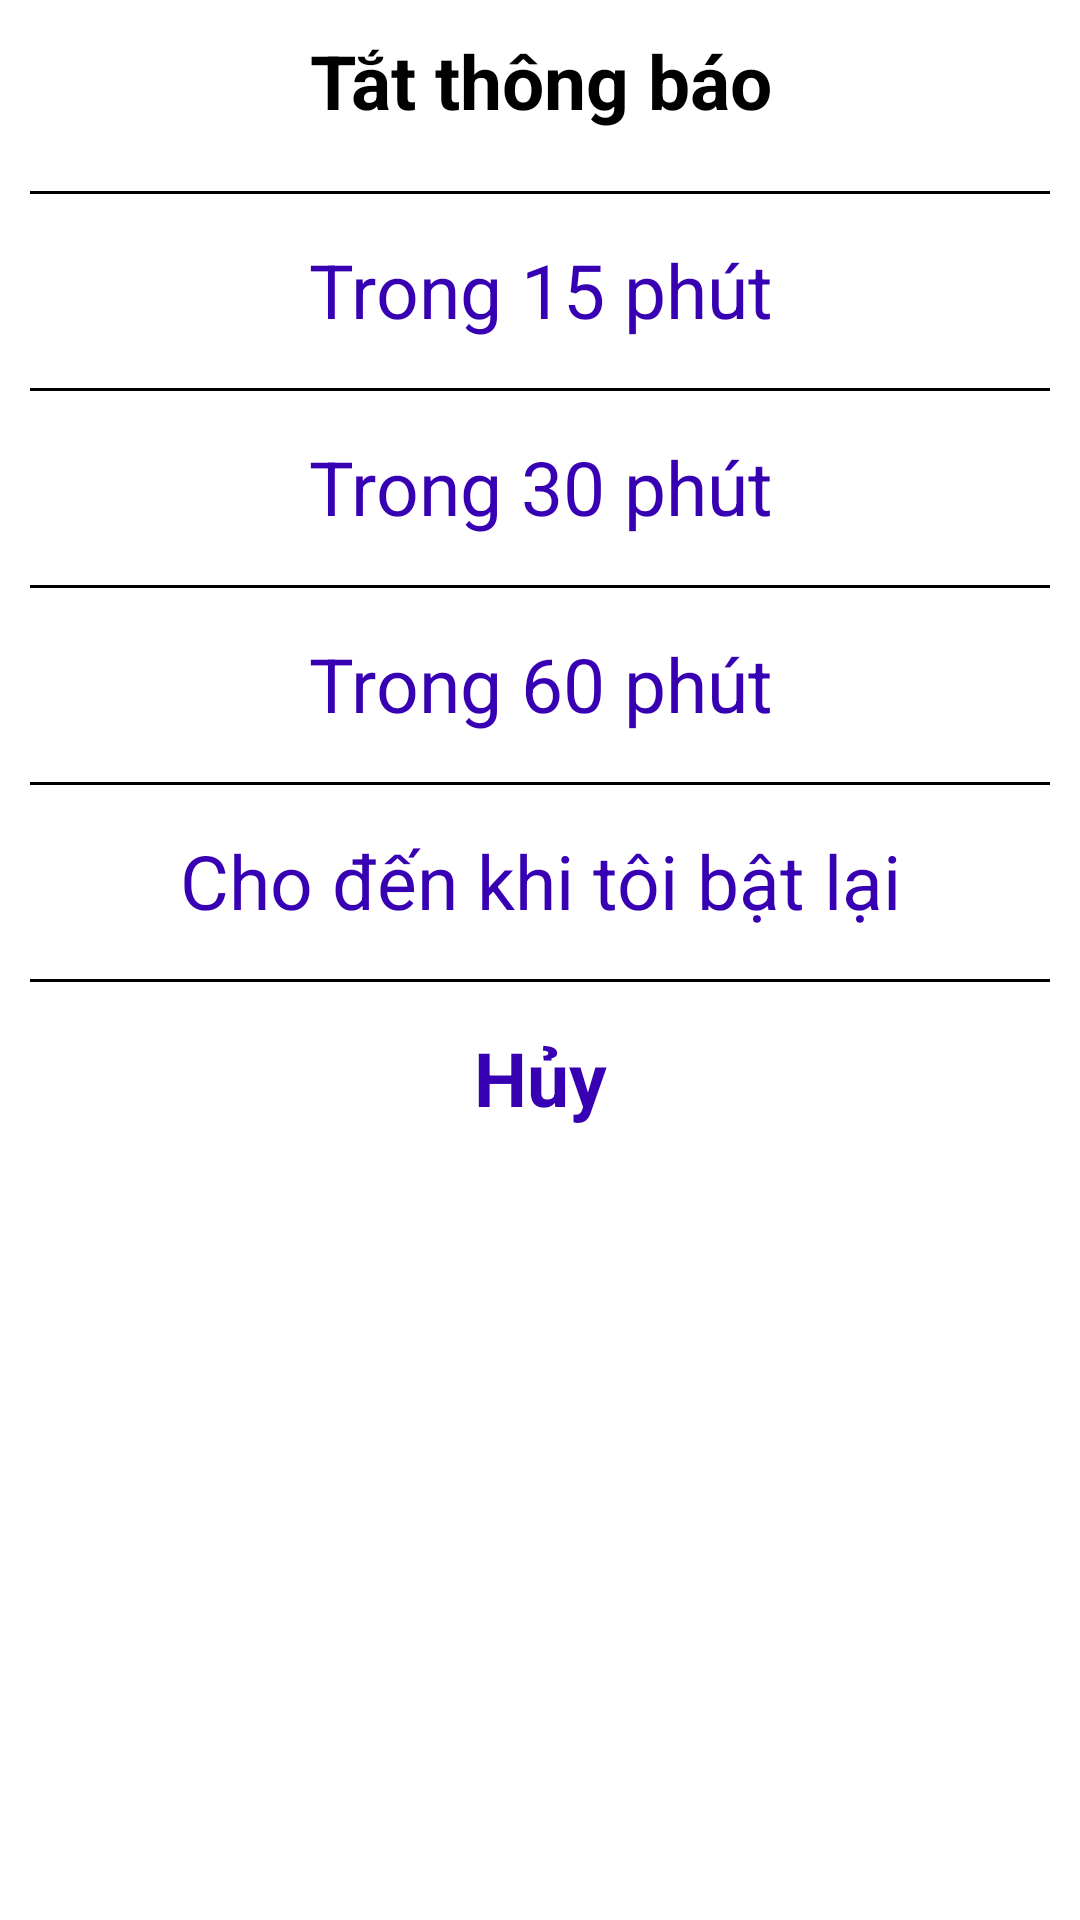

Android layout source for this screen:
<!-- AndroidManifest.xml: application theme Theme.USTalk -->
<!-- res/layout/turn_off_notification_options_layout.xml -->
<?xml version="1.0" encoding="utf-8"?>
<LinearLayout xmlns:android="http://schemas.android.com/apk/res/android"
    android:layout_width="match_parent"
    android:layout_height="wrap_content"
    android:background="@drawable/custom_dialog_background"
    android:orientation="vertical">
    <TextView
        android:id="@+id/dialogTitle"
        android:layout_width="match_parent"
        android:layout_height="wrap_content"
        android:layout_marginBottom="20dp"
        android:text="@string/turn_off_notification"
        android:textSize="25sp"
        android:textColor="@color/black"
        android:textStyle="bold"
        android:gravity="center"/>

    <View
        android:layout_width="match_parent"
        android:layout_height="1dp"
        android:background="@color/black"/>

    <TextView
        android:id="@+id/txt15Minutes"
        android:layout_width="match_parent"
        android:layout_height="wrap_content"
        android:layout_marginBottom="1dp"
        android:text="@string/in_15_minutes"
        android:textSize="25sp"
        android:textColor="@color/purple_700"
        android:gravity="center"
        android:paddingVertical="15dp"
        android:background="@drawable/custom_ripple_background"/>

    <View
        android:layout_width="match_parent"
        android:layout_height="1dp"
        android:background="@color/black"/>

    <TextView
        android:id="@+id/txt30Minutes"
        android:layout_width="match_parent"
        android:layout_height="wrap_content"
        android:layout_marginBottom="1dp"
        android:text="@string/in_30_minutes"
        android:textSize="25sp"
        android:textColor="@color/purple_700"
        android:gravity="center"
        android:paddingVertical="15dp"
        android:background="@drawable/custom_ripple_background"/>

    <View
        android:layout_width="match_parent"
        android:layout_height="1dp"
        android:background="@color/black"/>

    <TextView
        android:id="@+id/txt60Minutes"
        android:layout_width="match_parent"
        android:layout_height="wrap_content"
        android:layout_marginBottom="1dp"
        android:text="@string/in_60_minutes"
        android:textSize="25sp"
        android:textColor="@color/purple_700"
        android:gravity="center"
        android:paddingVertical="15dp"
        android:background="@drawable/custom_ripple_background"/>

    <View
        android:layout_width="match_parent"
        android:layout_height="1dp"
        android:background="@color/black"/>

    <TextView
        android:id="@+id/txtUntilITurnOn"
        android:layout_width="match_parent"
        android:layout_height="wrap_content"
        android:layout_marginBottom="1dp"
        android:text="@string/until_i_turn_on_again"
        android:textSize="25sp"
        android:textColor="@color/purple_700"
        android:gravity="center"
        android:paddingVertical="15dp"
        android:background="@drawable/custom_ripple_background"/>

    <View
        android:layout_width="match_parent"
        android:layout_height="1dp"
        android:background="@color/black"/>

    <TextView
        android:id="@+id/txtCancel"
        android:layout_width="match_parent"
        android:layout_height="wrap_content"
        android:text="Hủy"
        android:textSize="25sp"
        android:textColor="@color/purple_700"
        android:textStyle="bold"
        android:gravity="center"
        android:paddingVertical="15dp"
        android:background="@drawable/custom_ripple_background"/>
</LinearLayout>
<!-- resources referenced by this layout -->
<resources>
  <color name="black">#FF000000</color>
  <color name="purple_700">#FF3700B3</color>
  <!-- drawable custom_dialog_background (drawable) -->
  <?xml version="1.0" encoding="utf-8"?>
  <shape xmlns:android="http://schemas.android.com/apk/res/android"
      android:shape="rectangle">
      <solid android:color="@color/white"/>
      <corners android:radius="30dp"/>
      <padding android:left="10dp"
          android:right="10dp"
          android:top="10dp"
          android:bottom="10dp"/>
  </shape>
  <!-- drawable custom_ripple_background (drawable) -->
  <?xml version="1.0" encoding="utf-8"?>
  <ripple xmlns:android="http://schemas.android.com/apk/res/android"
      android:color="@color/dark_gray">
      <item>
          <shape
              android:shape="rectangle">
              <solid android:color="@color/white"/>
          </shape>
      </item>
  </ripple>
  <string name="in_15_minutes">Trong 15 phút</string>
  <string name="in_30_minutes">Trong 30 phút</string>
  <string name="in_60_minutes">Trong 60 phút</string>
  <string name="turn_off_notification">Tắt thông báo</string>
  <string name="until_i_turn_on_again">Cho đến khi tôi bật lại</string>
  <style name="Theme.USTalk" parent="Theme.MaterialComponents.DayNight.NoActionBar">
          
          <item name="colorPrimary">@color/purple_500</item>
          <item name="colorPrimaryVariant">@color/purple_700</item>
          <item name="colorOnPrimary">@color/white</item>
          
          <item name="colorSecondary">@color/teal_200</item>
          <item name="colorSecondaryVariant">@color/teal_700</item>
          <item name="colorOnSecondary">@color/black</item>
          
          <item name="android:statusBarColor" tools:targetApi="l">?attr/colorPrimaryVariant</item>
          
      </style>
  <color name="white">#FFFFFFFF</color>
  <color name="dark_gray">#C9C9C9</color>
  <color name="purple_500">#FF6200EE</color>
  <color name="teal_200">#FF03DAC5</color>
  <color name="teal_700">#FF018786</color>
</resources>
